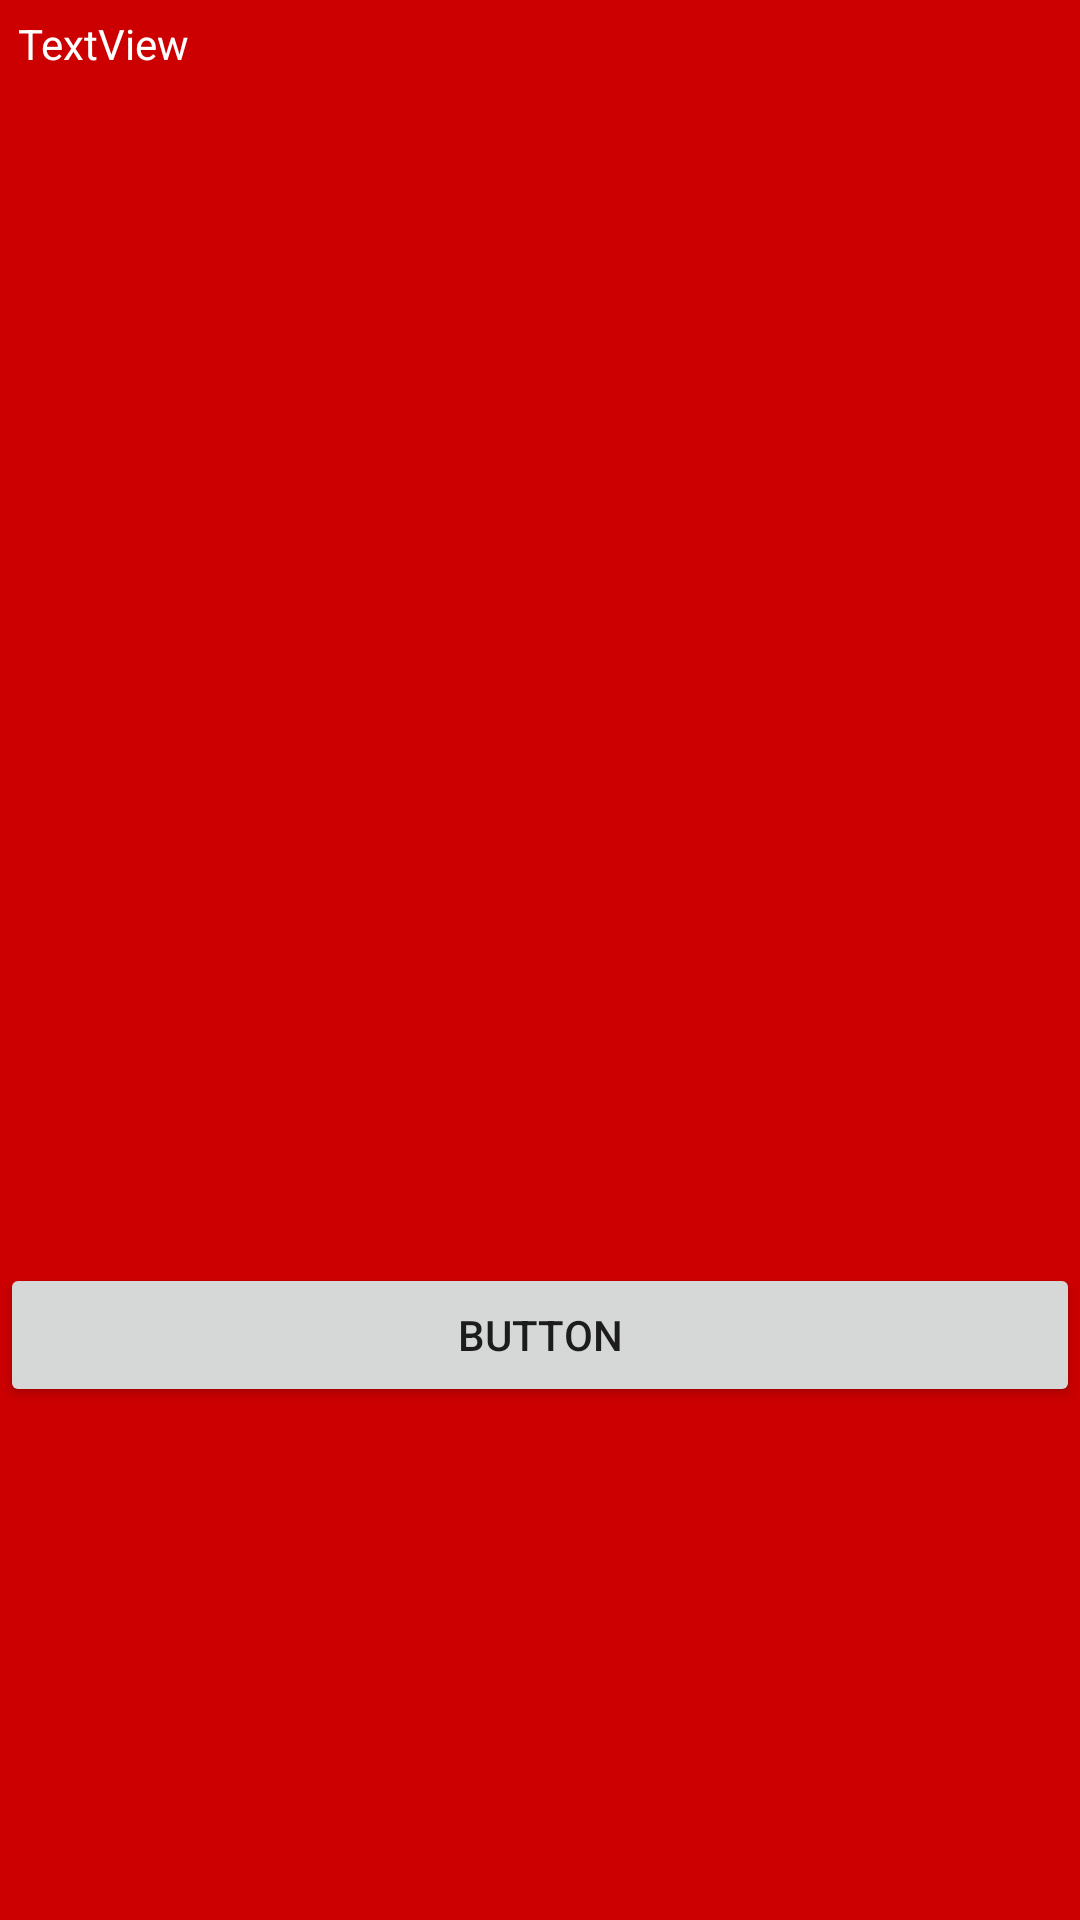

Produce the Android XML layout that renders to this screen, including the resource entries it uses.
<!-- AndroidManifest.xml: application theme AppTheme -->
<!-- res/layout/customgridadapter.xml -->
<?xml version="1.0" encoding="utf-8"?>
<RelativeLayout xmlns:android="http://schemas.android.com/apk/res/android"
    android:id="@+id/linearlay"
    android:layout_width="match_parent"
    android:layout_height="match_parent"
    android:layout_margin="5dp"
    android:background="@android:color/holo_red_dark"
    android:orientation="vertical">


    <TextView
        android:id="@+id/textView3"
        android:layout_width="69dp"
        android:layout_height="29dp"
        android:gravity="center"
        android:text="TextView"
        android:textColor="@android:color/background_light" />

    <Button
        android:id="@+id/button6"
        android:layout_width="match_parent"
        android:layout_height="wrap_content"
        android:layout_alignParentBottom="true"
        android:layout_alignParentStart="true"
        android:layout_marginBottom="171dp"
        android:onClick="playlist"
        android:text="Button" />

</RelativeLayout>
<!-- resources referenced by this layout -->
<resources>
  <style name="AppTheme" parent="Theme.AppCompat.Light.DarkActionBar">
          
          <item name="colorPrimary">@color/colorPrimary</item>
          <item name="colorPrimaryDark">@color/colorPrimaryDark</item>
          <item name="colorAccent">@color/colorAccent</item>
      </style>
  <color name="colorPrimary">#eeec2929</color>
  <color name="colorPrimaryDark">#ffcc0000</color>
  <color name="colorAccent">#FF4081</color>
</resources>
